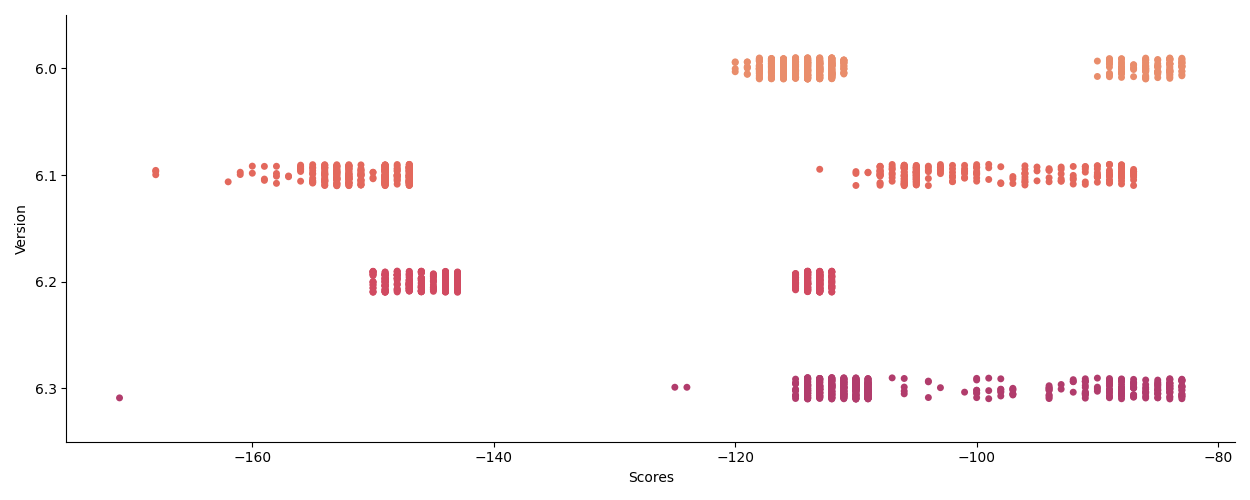

The table this chart was drawn from, first rows:
, MountainCarAgentv16.0, MountainCarAgentv16.1, MountainCarAgentv16.2, MountainCarAgentv16.3
0, -116, -152, -149, -111
1, -118, -149, -113, -85
2, -112, -147, -114, -88
3, -86, -147, -146, -113
4, -113, -89, -113, -113
5, -115, -147, -147, -112
6, -88, -105, -114, -112
7, -116, -107, -146, -114
8, -117, -160, -146, -115
9, -86, -153, -145, -99
10, -118, -155, -112, -112
11, -113, -152, -113, -91
12, -113, -153, -143, -91
13, -112, -149, -146, -114
14, -112, -105, -113, -114
15, -114, -105, -114, -87
16, -112, -152, -147, -110
17, -119, -149, -147, -110
18, -114, -147, -144, -113
19, -114, -105, -114, -94
20, -113, -147, -113, -110
21, -114, -153, -113, -110
22, -112, -149, -115, -114
23, -112, -154, -113, -109
24, -84, -152, -114, -109
25, -116, -105, -144, -110
26, -85, -90, -144, -115
27, -83, -147, -144, -112
28, -113, -89, -113, -114
29, -86, -149, -146, -114
30, -113, -94, -144, -85
31, -117, -152, -144, -87
32, -114, -88, -147, -84
33, -118, -147, -147, -111
34, -113, -147, -115, -110
35, -89, -147, -114, -87
36, -89, -149, -144, -110
37, -115, -105, -114, -114
38, -112, -149, -144, -113
39, -113, -154, -113, -114
40, -114, -158, -147, -111
41, -118, -157, -144, -97
42, -112, -100, -113, -93
43, -114, -106, -113, -114
44, -116, -153, -114, -112
45, -113, -147, -114, -114
46, -114, -153, -149, -112
47, -114, -108, -145, -110
48, -85, -103, -150, -104
49, -113, -148, -149, -109
50, -113, -87, -146, -113
51, -87, -149, -149, -90
52, -113, -160, -113, -111
53, -84, -149, -113, -113
54, -111, -149, -114, -110
55, -112, -105, -146, -109
56, -117, -152, -113, -88
57, -117, -106, -144, -114
58, -117, -152, -114, -106
59, -116, -154, -143, -113
... 540 more rows
